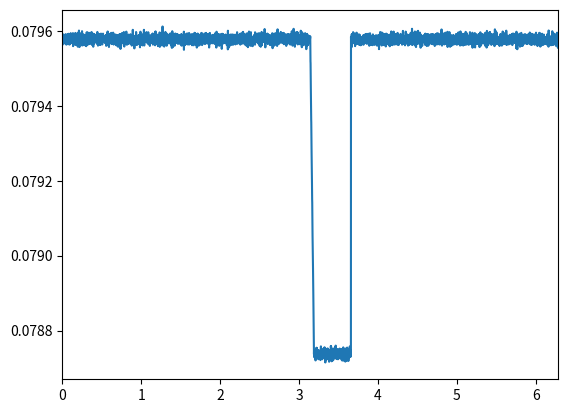

Write Python code to recreate this figure.
# -*- coding: utf-8 -*-
"""
Created on Sun May 14 18:28:00 2023

[redacted]
"""

import numpy as np
from matplotlib import pyplot as plt


##This defines the stellar parameters relevant in a magnetic star-planet induced flare.
##The parameters are mass (in solar masses), distance (in parsecs), luminosity
##(in log(L_{solar})), spectral class (O,B,A,F,G,K,M), and optional parameters are
##radius (solar radii), age (seconds, 1e9 -> 1 bly), rotational period (days),
##and surface magnetic field strength (Gauss)

##For the most part, all parameters are converted to CGS units if they are not
##already, except for luminosity, which is kept in Watts. This is because the
##interaction energy is quoted in Joules/Watts. It is converted later. 
##Typical terminal stellar windspeed is estimated to be approximately solar-like
##at 400 km/s.

##The mass-loss rate is assumed to be primarily a function of spectral type,
##with more massive, hotter stars undergoing more mass loss, and cooler, 
##less massive and convective stars, losing less. This is based on empirical
##trends from various sources.

##Most stellar magnetic fields are not known; thus, it is approximated by 
##stellar age, following an empirical power law of -1.32. Additionally,
##magnetic fields can be approximated by another empirical power law of
##power -0.655. 

##A crucial assumption of this code is that the stellar magnetic fields are
##approximately dipolar; consequently, the Alfven surface can be estimated
##using only the 'magnetic confinement parameter', eta. This is a function of
##surface stellar magnetic field strength, the star's radius, the terminal
##windspeed, and the mass loss rate. The Alfven surface is then determined by
##a 1/4 power law with respect to eta, which is scaled to the Sun's Alfven
##surface of 18.8 solar radii.
class Star:
    def __init__(self, mass, dist, lumin, spectral, radius=None, age=None, p_rot=None, B=None):
        self.mass = mass
        self.lumin = 10**(lumin)*3.8e26
        if radius == None:
            self.radius = (mass**0.8)*6.957e10
        elif radius != None:
            self.radius = radius*6.957e10
        self.age = age
        self.dist = dist*3.086e18
        self.p_rot = p_rot
        self.windspeed = 40000000
        self.spectral = spectral.lower()
        self.brightness = lumin/(4*np.pi*dist**2)
        if self.spectral == 'o':
            self.massloss = 1e-8
        if self.spectral == 'b':
            self.massloss = 1e-9
        if self.spectral == 'a':
            self.massloss = 1e-10
        if self.spectral == 'f':
            self.massloss = 1e-13
        if self.spectral == 'g':
            self.massloss = 1e-14
        if self.spectral == 'k':
            self.massloss = 1e-15
        if self.spectral == 'm':
            self.massloss = 1e-15
        if B != None:
            self.B = B
        if age == None and B == None:
            self.B = 10**1.98/(p_rot**(np.random.normal(1.32, 0.07)))
        if p_rot == None and B == None:
            self.B = 10**6.63/(age**(np.random.normal(0.655, 0.0225)))
        if p_rot == None and age == None and B == None:
            return 'Input age, rotational period, or B field'
        elif age != None and p_rot != None and B == None:
            self.B = (10**1.98/(0.25*p_rot**(np.random.normal(1.32, 0.07)))+ 0.75*10**6.63/(age**(np.random.normal(0.655, 0.0225))))
        self.eta = 0.4*((self.B/100)**2 * (self.radius/1e12)**2)/((self.windspeed/1e8)*(self.massloss/1e-6))
        self.Alfven = 0.0874*(0.3+(self.eta)**(1/4))
        
        
        
##This defines the planet. Since little is known about the parameters which
##dictate exoplanetary magnetic fields, this is manually inputted. The radius,
##eccentricity and semi-major axis, as well as the occultation phase, are the
##only other planetary parameters. Since this class keeps track of the orbital
##distance to the barycenter (assumed to be the host star), an 'orbital resolution'
##is defined which allows the user to simulate the instrument's phase
##sensitivity. 

##The radius is given in Jupiter radii, the semi-major axis in AU, and the
##magnetic field strength in Gauss. The phase related parameters are in radians.
class Planet:
    def __init__(self, radius, a, e, B, orbit_resolution=0.1, occ_phase = 0):
        self.radius = radius*7.149e9
        self.e = e
        self.a = a
        self.B = B
        self.phase = np.arange(0,2*np.pi, orbit_resolution)
        self.orbit = a*(1-e**2)/(1+e*np.cos(self.phase+occ_phase))
        self.orbit_resolution = orbit_resolution


##This interaction function takes as input a star and planet class, and will
##generate an array corresponding to a phase-dependent luminosity increase in 
##the host star. The luminosity increase follows the analysis by Antonio
##Lanza of weak-moderate stellar field strength. The energy is proportional
##to (B_{star}^2)(R_{star}^3) * (B_{planet}/B_{star})*(1/(star_planet distance/R_{star})^2)
##That is, the larger the star, the stronger the B field of the star, the
##stronger the B field of the planet to the star, and the closeness of approach
##of the planet all dictate the energy output. 

##The flare itself is given some energy based on the above relation. Then the
##total flare energy is released over some quasi-random timescale
##(corresponding to minutes-hours given a few day orbital period).

##The assumption is that the flare interaction cannot occur if the planet
##is not within its host's Alfven radius. The flare occurence can be modified
##by any scaling factor one wishes. As it stands, the probability is just a 
##linear increse towards some arbitrary probability as the orbit gets closer 
##to the star, though there is no real basis behind it other than intuition.
##The probability is normalized to each step, so increasing the step size
##will not increase the total probability of a flare.
def interaction(star, planet):
    probability = 0
    brightness_increase = []
    flare = False
    counter = 0
    phase_blocks = 0
    flare_count = 0
    flare_strength = 0
    for orbit in planet.orbit:
        threshold = np.random.random()
        if orbit > star.Alfven and flare == False:
            probability = 0
            brightness_increase.append(0)
        if orbit <= star.Alfven and flare == False:
            probability = (star.Alfven - orbit)/(star.Alfven)*0.5*(1/len(planet.orbit))
            if probability > threshold:
                flare = True
                flare_count += 1
                counter = 0
                total_energy = 1e-7*(star.B**2*(star.radius)**3)*((((planet.B/star.B)*0.04)/((orbit*1.496e13)/star.radius)**2))
                flare_time = 0.03 - 0.015*np.random.random()
                phase_blocks = int(len(planet.orbit)*flare_time)
            elif probability <= threshold:
                brightness_increase.append(0)
        if flare == True and counter <= phase_blocks:
            brightness_increase.append((total_energy/phase_blocks*(np.random.normal(1, 0.02)))/star.lumin)
            counter += 1
        if counter == phase_blocks:
            flare_strength = ((((planet.B/star.B)*0.04)/((orbit*1.496e13)/star.radius)**2))
            flare = False
            counter = 0
    return brightness_increase, flare_count, flare_strength


def phase_curve(star, planet, interaction, transit_displacement=np.pi):
    base = []
    subtraction = []
    transit_displacement = int((transit_displacement/(2*np.pi))*len(planet.orbit))
    ingress_phase = int(np.arccos(1-(planet.radius*2)**2/(2*(planet.orbit[transit_displacement]*1.496e13)**2))/(2*np.pi)*len(planet.orbit))
    transit_phase = int(np.arccos(1-(star.radius*2)**2/(2*(planet.orbit[transit_displacement]*1.496e13)**2))/(2*np.pi)*len(planet.orbit))
    for steps in range(len(planet.phase)):
        base.append(star.brightness*(np.random.normal(1, 0.0001)))
    for phases in range(len(planet.orbit)):
        if phases < transit_displacement:
            subtraction.append(0)
        elif phases >= transit_displacement and phases < (transit_displacement + ingress_phase):
            subtraction.append((-((phases-transit_displacement)/ingress_phase)*(planet.radius**2/star.radius**2))*star.brightness)
        elif phases < (ingress_phase + transit_displacement) + transit_phase:
            subtraction.append(-(planet.radius**2/star.radius**2)*star.brightness)
        elif phases == (ingress_phase + transit_displacement) + transit_phase and phases <= (2*ingress_phase + transit_displacement) + transit_phase:
            subtraction.append(-((((ingress_phase + transit_displacement) + transit_phase)-phases)*(planet.radius**2/star.radius**2))*star.brightness)
        elif phases > (2*ingress_phase + transit_displacement) + transit_phase:
            subtraction.append(0)
    while len(subtraction) < len(base):
        subtraction.append(0)
    base= np.array(base)
    subtraction = np.array(subtraction)
    interaction = np.array(interaction)
    curve = np.add(base,subtraction)
    return np.add(interaction,curve)

        
star = Star(2, 1, 1, 'm', radius=1, B=1)        
planet = Planet(1, 0.2, .9, 100, orbit_resolution=0.001, occ_phase = np.pi)
a, b,c = interaction(star, planet)
print(b,c)
plt.plot(planet.phase, phase_curve(star, planet, a))     
plt.xlim(0,2*np.pi)
print(((((planet.B/star.B)*0.04)/((min(planet.orbit)*1.496e13)/star.radius)**2)))
# theta = np.arange(0, 2*np.pi, 0.01)
# fig, ax = plt.subplots(subplot_kw={'projection': 'polar'})
# ax.plot(planet.phase, planet.orbit)
# ax.plot(theta, np.full(shape=len(theta), fill_value=star.Alfven))
# ax.set_rmax(2)
# ax.grid(True)
